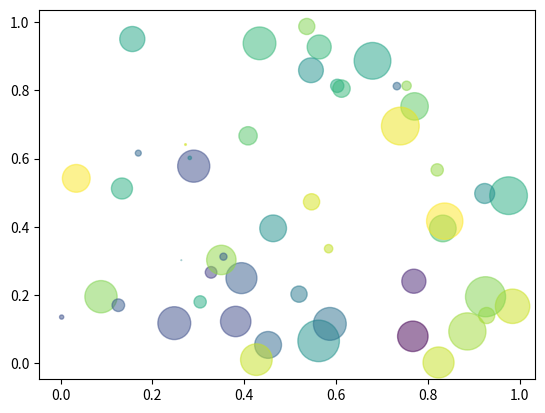

Python code for this plot:
import numpy as np
import matplotlib.pyplot as plt

np.random.seed(1257808)

N = 50
x = np.random.rand(N)
y = np.random.rand(N)
colors = np.random.rand(N)
area = (30 * np.random.rand(N))**2
plt.scatter(x,y, s=area, c=colors, alpha=0.5)
plt.show()